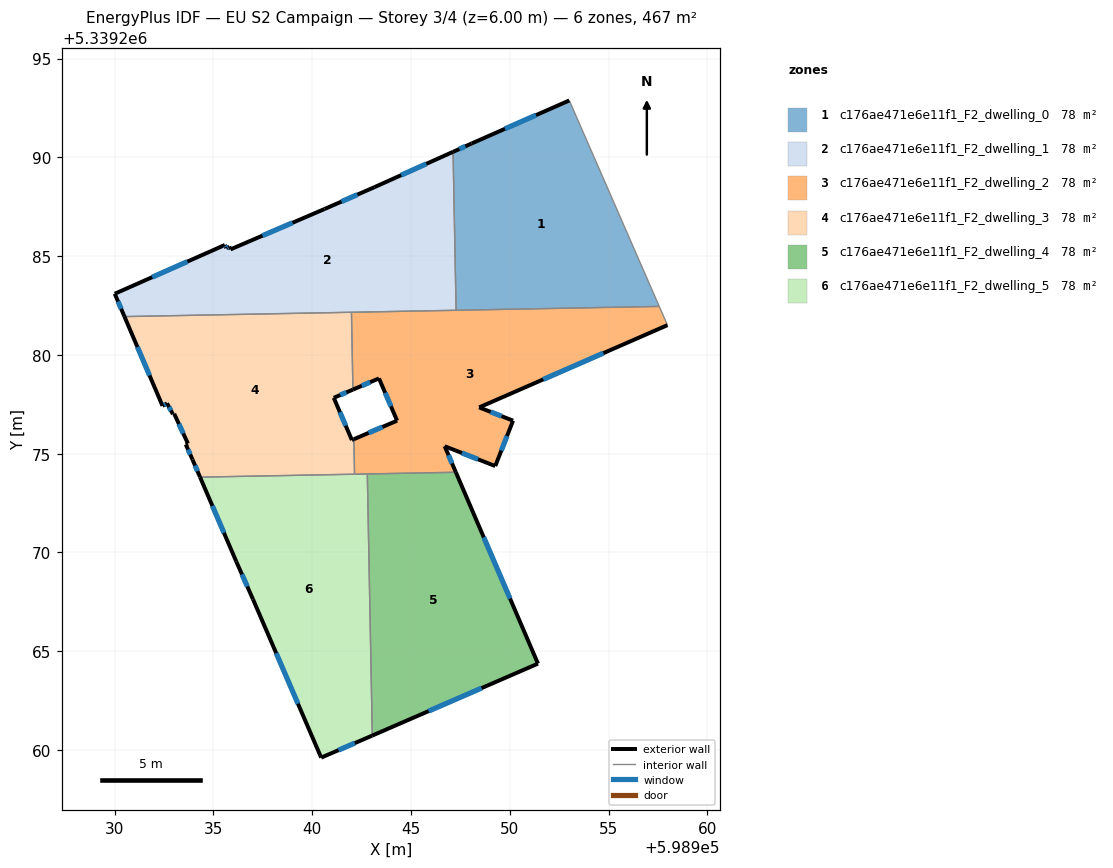
=== STOREY PLAN SPEC (per zone: floor XY polygon, exterior-wall plan segments, windows/doors) ===
zone 1: c176ae471e6e11f1_F2_dwelling_0  (77.9 m²)
  floor: (598953.01, 5339292.88) (598957.56, 5339282.46) (598947.28, 5339282.26) (598947.13, 5339290.28) (598948.07, 5339290.70)
  exterior wall: (598948.07, 5339290.70) – (598947.13, 5339290.28)  [1.0 m]
    window: (598947.75, 5339290.56) – (598947.45, 5339290.42)  [0.3 m²]
  exterior wall: (598953.01, 5339292.88) – (598948.07, 5339290.70)  [5.4 m]
    window: (598951.33, 5339292.14) – (598949.75, 5339291.44)  [1.7 m²]
  interior walls: 3
zone 2: c176ae471e6e11f1_F2_dwelling_1  (77.9 m²)
  floor: (598947.13, 5339290.28) (598947.28, 5339282.26) (598930.50, 5339281.94) (598930.00, 5339283.09) (598935.58, 5339285.56) (598935.64, 5339285.41) (598935.80, 5339285.49) (598935.86, 5339285.34) (598940.62, 5339287.38) (598943.15, 5339288.49)
  exterior wall: (598935.86, 5339285.34) – (598935.80, 5339285.49)  [0.2 m]
  exterior wall: (598940.62, 5339287.38) – (598935.86, 5339285.34)  [5.2 m]
    window: (598939.00, 5339286.69) – (598937.48, 5339286.04)  [1.6 m²]
  exterior wall: (598943.15, 5339288.49) – (598940.62, 5339287.38)  [2.8 m]
    window: (598942.29, 5339288.11) – (598941.48, 5339287.76)  [0.8 m²]
  exterior wall: (598947.13, 5339290.28) – (598943.15, 5339288.49)  [4.4 m]
    window: (598945.77, 5339289.67) – (598944.50, 5339289.10)  [1.3 m²]
  exterior wall: (598930.00, 5339283.09) – (598930.50, 5339281.94)  [1.3 m]
    window: (598930.17, 5339282.70) – (598930.33, 5339282.33)  [0.4 m²]
  exterior wall: (598935.58, 5339285.56) – (598930.00, 5339283.09)  [6.1 m]
    window: (598933.68, 5339284.72) – (598931.90, 5339283.93)  [1.9 m²]
  exterior wall: (598935.64, 5339285.41) – (598935.58, 5339285.56)  [0.2 m]
    window: (598935.62, 5339285.46) – (598935.60, 5339285.51)  [0.1 m²]
  exterior wall: (598935.80, 5339285.49) – (598935.64, 5339285.41)  [0.2 m]
    window: (598935.75, 5339285.46) – (598935.70, 5339285.43)  [0.1 m²]
  interior walls: 3
zone 3: c176ae471e6e11f1_F2_dwelling_2  (77.9 m²)
  floor: (598957.56, 5339282.46) (598957.98, 5339281.51) (598948.45, 5339277.34) (598950.17, 5339276.67) (598949.26, 5339274.37) (598946.70, 5339275.38) (598947.27, 5339274.06) (598942.14, 5339273.96) (598942.11, 5339275.73) (598944.30, 5339276.67) (598943.38, 5339278.81) (598942.06, 5339278.24) (598941.99, 5339282.16)
  exterior wall: (598944.30, 5339276.67) – (598942.11, 5339275.73)  [2.4 m]
    window: (598943.55, 5339276.35) – (598942.85, 5339276.05)  [0.7 m²]
  exterior wall: (598943.38, 5339278.81) – (598944.30, 5339276.67)  [2.3 m]
    window: (598943.69, 5339278.08) – (598943.98, 5339277.40)  [0.7 m²]
  exterior wall: (598942.06, 5339278.24) – (598943.38, 5339278.81)  [1.4 m]
    window: (598942.51, 5339278.44) – (598942.93, 5339278.62)  [0.4 m²]
  exterior wall: (598948.45, 5339277.34) – (598957.98, 5339281.51)  [10.4 m]
    window: (598951.69, 5339278.76) – (598954.74, 5339280.09)  [3.2 m²]
  exterior wall: (598950.17, 5339276.67) – (598948.45, 5339277.34)  [1.8 m]
    window: (598949.58, 5339276.90) – (598949.03, 5339277.11)  [0.6 m²]
  exterior wall: (598949.26, 5339274.37) – (598950.17, 5339276.67)  [2.5 m]
    window: (598949.57, 5339275.16) – (598949.86, 5339275.89)  [0.8 m²]
  exterior wall: (598946.70, 5339275.38) – (598949.26, 5339274.37)  [2.7 m]
    window: (598947.58, 5339275.04) – (598948.39, 5339274.72)  [0.8 m²]
  exterior wall: (598947.27, 5339274.06) – (598946.70, 5339275.38)  [1.4 m]
    window: (598947.08, 5339274.51) – (598946.90, 5339274.93)  [0.4 m²]
  interior walls: 7
zone 4: c176ae471e6e11f1_F2_dwelling_3  (77.9 m²)
  floor: (598941.99, 5339282.16) (598942.06, 5339278.24) (598941.09, 5339277.83) (598942.01, 5339275.69) (598942.11, 5339275.73) (598942.14, 5339273.96) (598934.32, 5339273.81) (598933.94, 5339274.70) (598933.60, 5339275.47) (598933.71, 5339275.51) (598933.01, 5339277.02) (598932.95, 5339277.00) (598932.65, 5339277.55) (598932.42, 5339277.42) (598930.50, 5339281.94)
  exterior wall: (598933.71, 5339275.51) – (598933.60, 5339275.47)  [0.1 m]
  exterior wall: (598933.01, 5339277.02) – (598933.71, 5339275.51)  [1.7 m]
    window: (598933.25, 5339276.51) – (598933.47, 5339276.02)  [0.5 m²]
  exterior wall: (598932.95, 5339277.00) – (598933.01, 5339277.02)  [0.1 m]
  exterior wall: (598932.65, 5339277.55) – (598932.95, 5339277.00)  [0.6 m]
    window: (598932.75, 5339277.36) – (598932.85, 5339277.19)  [0.2 m²]
  exterior wall: (598932.42, 5339277.42) – (598932.65, 5339277.55)  [0.3 m]
    window: (598932.50, 5339277.47) – (598932.57, 5339277.51)  [0.1 m²]
  exterior wall: (598930.50, 5339281.94) – (598932.42, 5339277.42)  [4.9 m]
    window: (598931.15, 5339280.40) – (598931.77, 5339278.96)  [1.5 m²]
  exterior wall: (598941.09, 5339277.83) – (598942.06, 5339278.24)  [1.1 m]
    window: (598941.42, 5339277.97) – (598941.73, 5339278.10)  [0.3 m²]
  exterior wall: (598942.01, 5339275.69) – (598941.09, 5339277.83)  [2.3 m]
    window: (598941.70, 5339276.42) – (598941.40, 5339277.10)  [0.7 m²]
  exterior wall: (598942.11, 5339275.73) – (598942.01, 5339275.69)  [0.1 m]
  exterior wall: (598933.94, 5339274.70) – (598934.32, 5339273.81)  [1.0 m]
    window: (598934.07, 5339274.40) – (598934.19, 5339274.11)  [0.3 m²]
  exterior wall: (598933.60, 5339275.47) – (598933.94, 5339274.70)  [0.8 m]
    window: (598933.72, 5339275.21) – (598933.82, 5339274.96)  [0.3 m²]
  interior walls: 4
zone 5: c176ae471e6e11f1_F2_dwelling_4  (77.9 m²)
  floor: (598947.27, 5339274.06) (598951.43, 5339264.37) (598943.04, 5339260.73) (598942.79, 5339273.97)
  exterior wall: (598951.43, 5339264.37) – (598947.27, 5339274.06)  [10.5 m]
    window: (598950.01, 5339267.67) – (598948.68, 5339270.76)  [3.2 m²]
  exterior wall: (598943.04, 5339260.73) – (598951.43, 5339264.37)  [9.1 m]
    window: (598945.89, 5339261.97) – (598948.57, 5339263.13)  [2.8 m²]
  interior walls: 2
zone 6: c176ae471e6e11f1_F2_dwelling_5  (77.9 m²)
  floor: (598942.79, 5339273.97) (598943.04, 5339260.73) (598940.45, 5339259.62) (598937.00, 5339267.63) (598936.16, 5339269.54) (598934.32, 5339273.81)
  exterior wall: (598936.16, 5339269.54) – (598937.00, 5339267.63)  [2.1 m]
    window: (598936.44, 5339268.89) – (598936.71, 5339268.28)  [0.6 m²]
  exterior wall: (598934.32, 5339273.81) – (598936.16, 5339269.54)  [4.6 m]
    window: (598934.95, 5339272.36) – (598935.53, 5339270.99)  [1.4 m²]
  exterior wall: (598940.45, 5339259.62) – (598943.04, 5339260.73)  [2.8 m]
    window: (598941.33, 5339260.00) – (598942.16, 5339260.35)  [0.9 m²]
  exterior wall: (598937.00, 5339267.63) – (598940.45, 5339259.62)  [8.7 m]
    window: (598938.18, 5339264.90) – (598939.28, 5339262.34)  [2.7 m²]
  interior walls: 3

=== DERIVED (storey summary) ===
Building: EU S2 Campaign
Storey: 3 of 4  (floor level z = 6.00 m)
Storey gross floor area: 467.1 m²
Zones on this storey: 6
  - c176ae471e6e11f1_F2_dwelling_0: floor 77.9 m²; exterior wall 6.4 m (19.3 m²); 2 window(s) 2.0 m²; WWR 10.2%
  - c176ae471e6e11f1_F2_dwelling_1: floor 77.9 m²; exterior wall 20.2 m (60.5 m²); 7 window(s) 6.1 m²; WWR 10.1%
  - c176ae471e6e11f1_F2_dwelling_2: floor 77.9 m²; exterior wall 25.0 m (75.1 m²); 8 window(s) 7.7 m²; WWR 10.2%
  - c176ae471e6e11f1_F2_dwelling_3: floor 77.9 m²; exterior wall 12.9 m (38.8 m²); 8 window(s) 3.9 m²; WWR 10.0%
  - c176ae471e6e11f1_F2_dwelling_4: floor 77.9 m²; exterior wall 19.7 m (59.0 m²); 2 window(s) 6.0 m²; WWR 10.2%
  - c176ae471e6e11f1_F2_dwelling_5: floor 77.9 m²; exterior wall 18.3 m (54.8 m²); 4 window(s) 5.6 m²; WWR 10.2%
Zone adjacency (shared interzone walls):
  - c176ae471e6e11f1_F2_dwelling_0 ↔ c176ae471e6e11f1_F2_dwelling_1
  - c176ae471e6e11f1_F2_dwelling_0 ↔ c176ae471e6e11f1_F2_dwelling_2
  - c176ae471e6e11f1_F2_dwelling_1 ↔ c176ae471e6e11f1_F2_dwelling_2
  - c176ae471e6e11f1_F2_dwelling_1 ↔ c176ae471e6e11f1_F2_dwelling_3
  - c176ae471e6e11f1_F2_dwelling_2 ↔ c176ae471e6e11f1_F2_dwelling_3
  - c176ae471e6e11f1_F2_dwelling_2 ↔ c176ae471e6e11f1_F2_dwelling_4
  - c176ae471e6e11f1_F2_dwelling_2 ↔ c176ae471e6e11f1_F2_dwelling_5
  - c176ae471e6e11f1_F2_dwelling_3 ↔ c176ae471e6e11f1_F2_dwelling_5
  - c176ae471e6e11f1_F2_dwelling_4 ↔ c176ae471e6e11f1_F2_dwelling_5